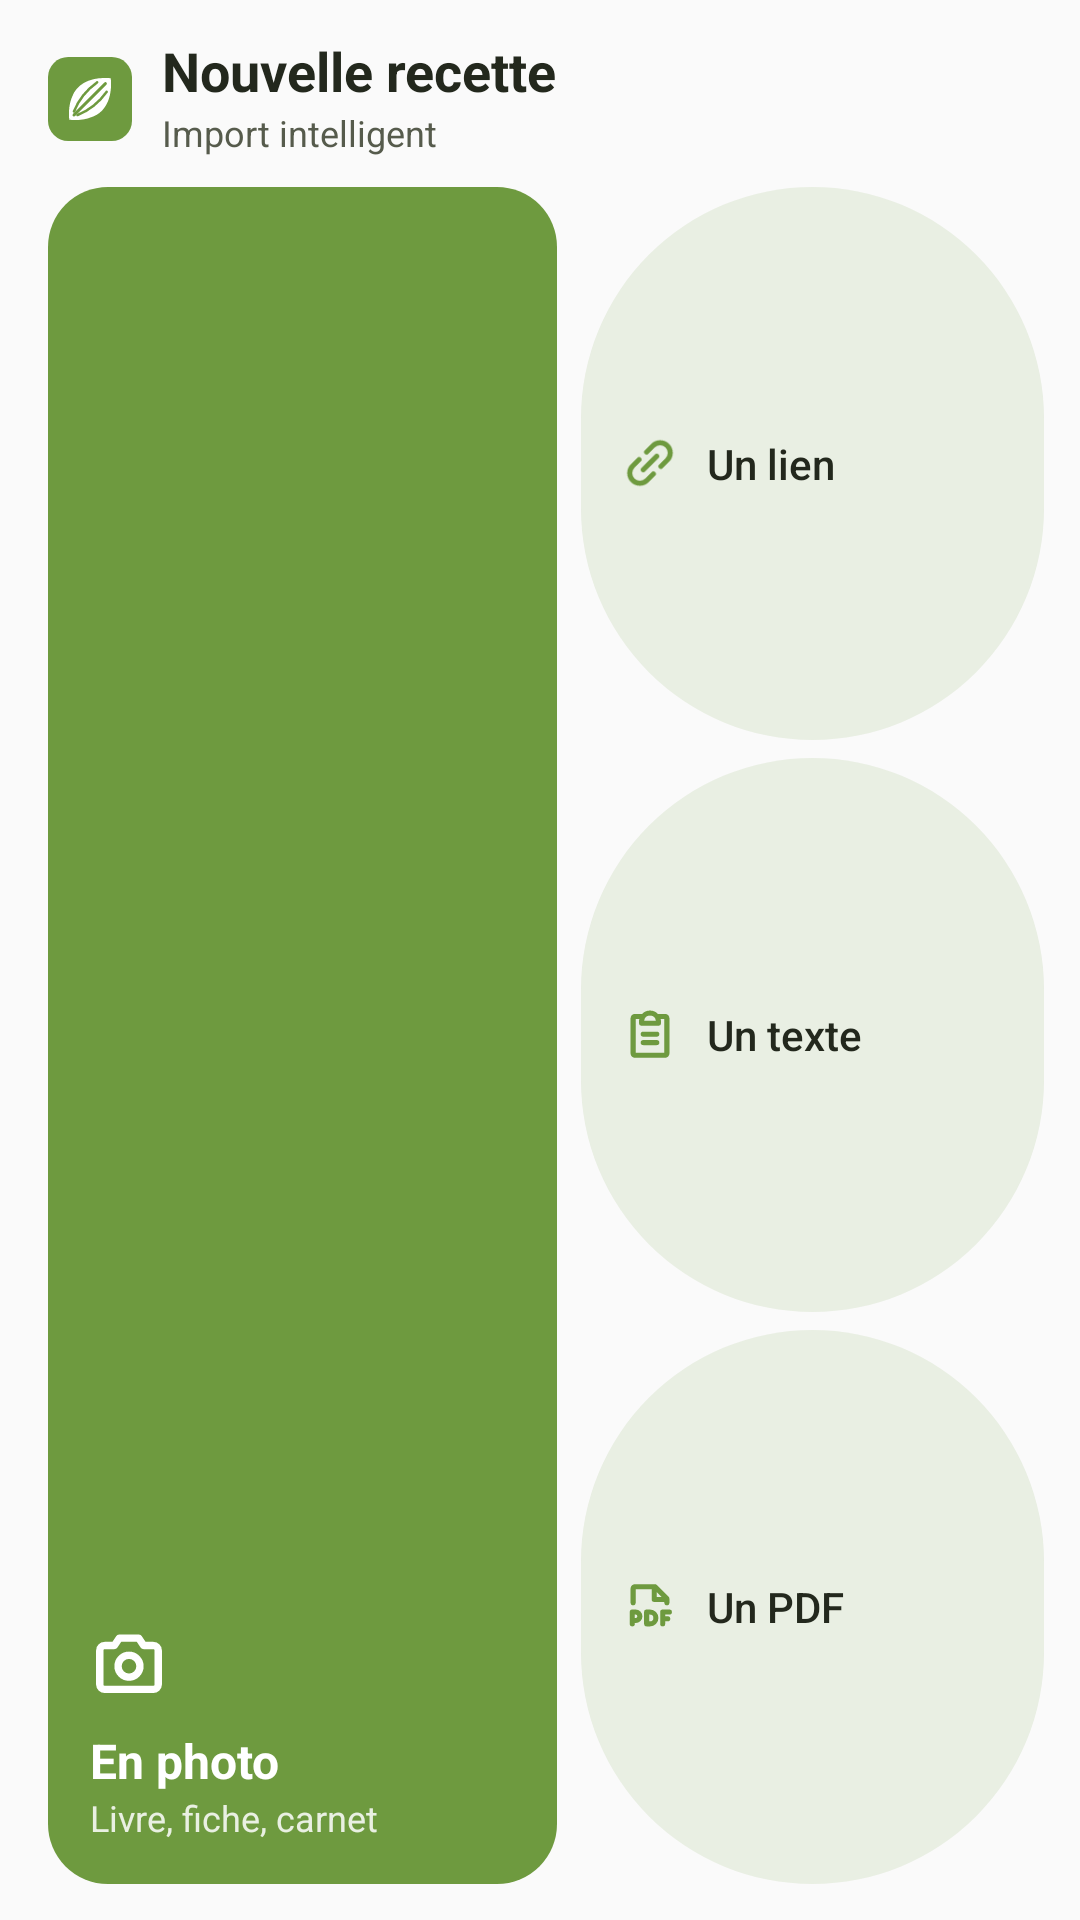

The Android layout XML behind this screen, and the referenced resources:
<!-- AndroidManifest.xml: application theme AppTheme -->
<!-- res/layout/widget_import.xml -->
<?xml version="1.0" encoding="utf-8"?>
<LinearLayout xmlns:android="http://schemas.android.com/apk/res/android"
    android:id="@android:id/background"
    android:layout_width="match_parent"
    android:layout_height="match_parent"
    android:background="@drawable/widget_background"
    android:orientation="vertical"
    android:paddingStart="16dp"
    android:paddingTop="14dp"
    android:paddingEnd="12dp"
    android:paddingBottom="12dp">

    <LinearLayout
        android:layout_width="match_parent"
        android:layout_height="wrap_content"
        android:gravity="center_vertical"
        android:orientation="horizontal">

        <ImageView
            android:layout_width="28dp"
            android:layout_height="28dp"
            android:contentDescription="Cardamome"
            android:src="@drawable/ic_widget_logo" />

        <LinearLayout
            android:layout_width="0dp"
            android:layout_height="wrap_content"
            android:layout_marginStart="10dp"
            android:layout_weight="1"
            android:orientation="vertical">

            <TextView
                android:layout_width="wrap_content"
                android:layout_height="wrap_content"
                android:fontFamily="sans-serif"
                android:includeFontPadding="false"
                android:text="Nouvelle recette"
                android:textColor="@color/widget_text"
                android:textSize="18sp"
                android:textStyle="bold" />

            <TextView
                android:layout_width="wrap_content"
                android:layout_height="wrap_content"
                android:layout_marginTop="1dp"
                android:maxLines="1"
                android:text="Import intelligent"
                android:textColor="@color/widget_text2"
                android:textSize="12sp" />
        </LinearLayout>
    </LinearLayout>

    <LinearLayout
        android:layout_width="match_parent"
        android:layout_height="0dp"
        android:layout_marginTop="10dp"
        android:layout_weight="1"
        android:orientation="horizontal">

        <LinearLayout
            android:id="@+id/import_photo"
            android:layout_width="0dp"
            android:layout_height="match_parent"
            android:layout_weight="1.1"
            android:background="@drawable/widget_cta"
            android:gravity="bottom|start"
            android:orientation="vertical"
            android:padding="14dp">

            <ImageView
                android:layout_width="26dp"
                android:layout_height="26dp"
                android:contentDescription="@null"
                android:src="@drawable/ic_glyph_camera"
                android:tint="#FFFFFF" />

            <TextView
                android:layout_width="wrap_content"
                android:layout_height="wrap_content"
                android:layout_marginTop="8dp"
                android:fontFamily="sans-serif"
                android:maxLines="1"
                android:text="En photo"
                android:textColor="#FFFFFF"
                android:textSize="16sp"
                android:textStyle="bold" />

            <TextView
                android:layout_width="wrap_content"
                android:layout_height="wrap_content"
                android:ellipsize="end"
                android:maxLines="1"
                android:text="Livre, fiche, carnet"
                android:textColor="#D9FFFFFF"
                android:textSize="12sp" />
        </LinearLayout>

        <LinearLayout
            android:layout_width="0dp"
            android:layout_height="match_parent"
            android:layout_marginStart="8dp"
            android:layout_weight="1"
            android:orientation="vertical">

        <LinearLayout
            android:id="@+id/import_link"
            android:layout_width="match_parent"
            android:layout_height="0dp"
            android:layout_weight="1"
            android:background="@drawable/widget_choice"
            android:gravity="center_vertical"
            android:minHeight="36dp"
            android:orientation="horizontal"
            android:paddingStart="14dp"
            android:paddingEnd="12dp">

            <ImageView
                android:layout_width="18dp"
                android:layout_height="18dp"
                android:contentDescription="@null"
                android:src="@drawable/ic_glyph_link"
                android:tint="@color/widget_accent" />

            <TextView
                android:layout_width="wrap_content"
                android:layout_height="wrap_content"
                android:layout_marginStart="10dp"
                android:fontFamily="sans-serif-medium"
                android:maxLines="1"
                android:text="Un lien"
                android:textColor="@color/widget_text"
                android:textSize="14sp" />
        </LinearLayout>

        <LinearLayout
            android:id="@+id/import_text"
            android:layout_width="match_parent"
            android:layout_height="0dp"
            android:layout_marginTop="6dp"
            android:layout_weight="1"
            android:background="@drawable/widget_choice"
            android:gravity="center_vertical"
            android:minHeight="36dp"
            android:orientation="horizontal"
            android:paddingStart="14dp"
            android:paddingEnd="12dp">

            <ImageView
                android:layout_width="18dp"
                android:layout_height="18dp"
                android:contentDescription="@null"
                android:src="@drawable/ic_glyph_paste"
                android:tint="@color/widget_accent" />

            <TextView
                android:layout_width="wrap_content"
                android:layout_height="wrap_content"
                android:layout_marginStart="10dp"
                android:fontFamily="sans-serif-medium"
                android:maxLines="1"
                android:text="Un texte"
                android:textColor="@color/widget_text"
                android:textSize="14sp" />
        </LinearLayout>

        <LinearLayout
            android:id="@+id/import_pdf"
            android:layout_width="match_parent"
            android:layout_height="0dp"
            android:layout_marginTop="6dp"
            android:layout_weight="1"
            android:background="@drawable/widget_choice"
            android:gravity="center_vertical"
            android:minHeight="36dp"
            android:orientation="horizontal"
            android:paddingStart="14dp"
            android:paddingEnd="12dp">

            <ImageView
                android:layout_width="18dp"
                android:layout_height="18dp"
                android:contentDescription="@null"
                android:src="@drawable/ic_glyph_pdf"
                android:tint="@color/widget_accent" />

            <TextView
                android:layout_width="wrap_content"
                android:layout_height="wrap_content"
                android:layout_marginStart="10dp"
                android:fontFamily="sans-serif-medium"
                android:maxLines="1"
                android:text="Un PDF"
                android:textColor="@color/widget_text"
                android:textSize="14sp" />
        </LinearLayout>
        </LinearLayout>
    </LinearLayout>
</LinearLayout>
<!-- resources referenced by this layout -->
<resources>
  <color name="widget_accent">#6e9a3f</color>
  <color name="widget_text">#23281d</color>
  <color name="widget_text2">#565b4c</color>
  <!-- drawable ic_glyph_camera (drawable) -->
  <?xml version="1.0" encoding="utf-8"?>
  <vector xmlns:android="http://schemas.android.com/apk/res/android"
      android:width="24dp"
      android:height="24dp"
      android:viewportWidth="256"
      android:viewportHeight="256">
      <path android:fillColor="#FFFFFFFF" android:pathData="M208,52H182.42L170,33.34A12,12,0,0,0,160,28H96a12,12,0,0,0-10,5.34L73.57,52H48A28,28,0,0,0,20,80V192a28,28,0,0,0,28,28H208a28,28,0,0,0,28-28V80A28,28,0,0,0,208,52Zm4,140a4,4,0,0,1-4,4H48a4,4,0,0,1-4-4V80a4,4,0,0,1,4-4H80a12,12,0,0,0,10-5.34L102.42,52h51.15L166,70.66A12,12,0,0,0,176,76h32a4,4,0,0,1,4,4ZM128,84a48,48,0,1,0,48,48A48.05,48.05,0,0,0,128,84Zm0,72a24,24,0,1,1,24-24A24,24,0,0,1,128,156Z" />
  </vector>
  <!-- drawable ic_glyph_link (drawable) -->
  <?xml version="1.0" encoding="utf-8"?>
  <vector xmlns:android="http://schemas.android.com/apk/res/android"
      android:width="24dp"
      android:height="24dp"
      android:viewportWidth="256"
      android:viewportHeight="256">
      <path android:fillColor="#FFFFFFFF" android:pathData="M87.5,151.52l64-64a12,12,0,0,1,17,17l-64,64a12,12,0,0,1-17-17Zm131-114a60.08,60.08,0,0,0-84.87,0L103.51,67.61a12,12,0,0,0,17,17l30.07-30.06a36,36,0,0,1,50.93,50.92L171.4,135.52a12,12,0,1,0,17,17l30.08-30.06A60.09,60.09,0,0,0,218.45,37.55ZM135.52,171.4l-30.07,30.08a36,36,0,0,1-50.92-50.93l30.06-30.07a12,12,0,0,0-17-17L37.55,133.58a60,60,0,0,0,84.88,84.87l30.06-30.07a12,12,0,0,0-17-17Z" />
  </vector>
  <!-- drawable ic_glyph_paste (drawable) -->
  <?xml version="1.0" encoding="utf-8"?>
  <vector xmlns:android="http://schemas.android.com/apk/res/android"
      android:width="24dp"
      android:height="24dp"
      android:viewportWidth="256"
      android:viewportHeight="256">
      <path android:fillColor="#FFFFFFFF" android:pathData="M172,164a12,12,0,0,1-12,12H96a12,12,0,0,1,0-24h64A12,12,0,0,1,172,164Zm-12-52H96a12,12,0,0,0,0,24h64a12,12,0,0,0,0-24Zm60-64V216a20,20,0,0,1-20,20H56a20,20,0,0,1-20-20V48A20,20,0,0,1,56,28H90.53a51.88,51.88,0,0,1,74.94,0H200A20,20,0,0,1,220,48ZM100.29,60h55.42a28,28,0,0,0-55.42,0ZM196,52H178.59A52.13,52.13,0,0,1,180,64v8a12,12,0,0,1-12,12H88A12,12,0,0,1,76,72V64a52.13,52.13,0,0,1,1.41-12H60V212H196Z" />
  </vector>
  <!-- drawable widget_choice (drawable) -->
  <?xml version="1.0" encoding="utf-8"?>
  <shape xmlns:android="http://schemas.android.com/apk/res/android" android:shape="rectangle">
      <solid android:color="@color/widget_chip" />
      <corners android:radius="999dp" />
  </shape>
  <!-- drawable widget_cta (drawable) -->
  <?xml version="1.0" encoding="utf-8"?>
  <shape xmlns:android="http://schemas.android.com/apk/res/android" android:shape="rectangle">
      <solid android:color="@color/widget_accent" />
      <corners android:radius="20dp" />
  </shape>
  <style name="AppTheme" parent="Theme.AppCompat.Light.DarkActionBar">
          
          <item name="colorPrimary">@color/colorPrimary</item>
          <item name="colorPrimaryDark">@color/colorPrimaryDark</item>
          <item name="colorAccent">@color/colorAccent</item>
      </style>
  <color name="widget_chip">#1f6e9a3f</color>
  <!-- not gathered from this repository: default colours our renderer supplied (Android Studio template values) -->
  <color name="colorPrimary">#FF6200EE</color>
  <color name="colorPrimaryDark">#FF3700B3</color>
  <color name="colorAccent">#FF03DAC5</color>
</resources>
